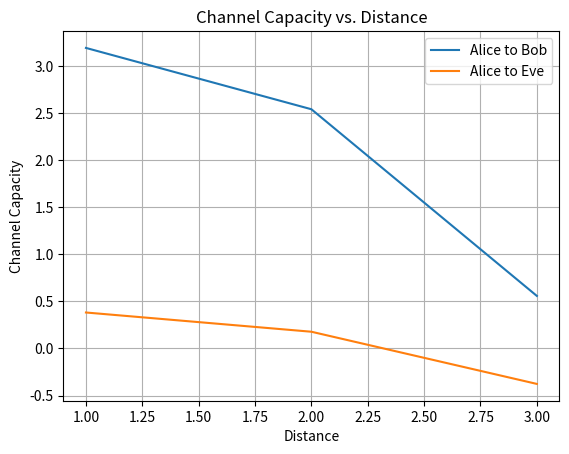
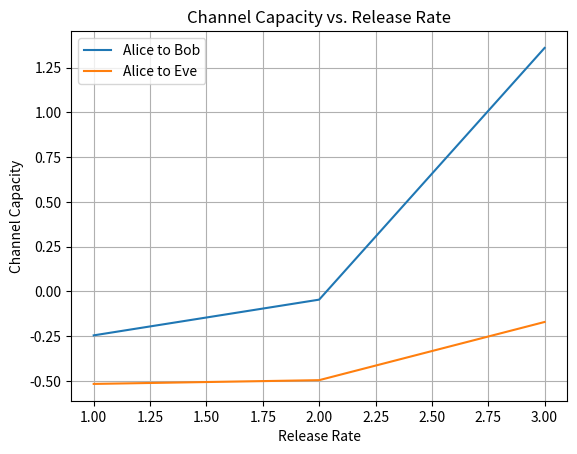
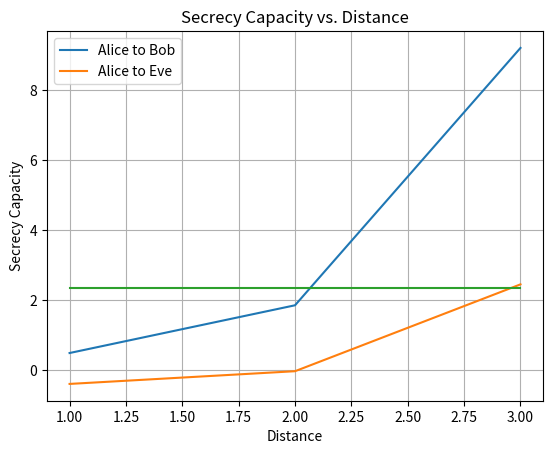

Here is the Python script that generated these plots, in order:
import matplotlib.pyplot as plt

import numpy as np


# Functions for forward and backward steps
def forward_step(channel_matrix, p_x):
    p_y_given_x = np.dot(channel_matrix.T, p_x)
    return p_y_given_x / p_y_given_x.sum()


def backward_step(channel_matrix, p_y_given_x):
    return np.dot(channel_matrix, p_y_given_x) / np.sum(np.dot(channel_matrix, p_y_given_x))


# Function to calculate channel capacity
def calculate_channel_capacity(channel_matrix, p_x, p_y_given_x):
    return np.sum(np.multiply(channel_matrix, np.log2(channel_matrix / np.outer(p_x, p_y_given_x))))


# Function to calculate secrecy capacity
def calculate_secrecy_capacity(channel_matrix, p_x, p_y_given_x):
    p_x_given_y = channel_matrix * np.outer(p_x, p_y_given_x) / np.sum(np.outer(p_x, p_y_given_x) * channel_matrix,
                                                                       axis=0)
    return np.sum(np.multiply(p_x_given_y, np.log2(p_x_given_y / np.outer(p_x, p_y_given_x))))


# Function to calculate mutual information
# Define function to calculate mutual information
def calculate_mutual_information(p_x, p_y_given_x):
    return np.sum(
        np.multiply(p_x, np.sum(np.multiply(p_y_given_x, np.log2(p_y_given_x / np.outer(p_x, p_y_given_x))), axis=1)))


# Adjust probabilities in the channel matrix based on release rate, distance, and environmental conditions
def adjust_channel_matrix(channel_matrix, release_rate, distance, environmental_conditions):
    # Adjust probabilities based on release rate
    channel_matrix *= release_rate

    # Adjust probabilities based on distance
    attenuation_factor = 1 / distance
    channel_matrix *= attenuation_factor

    # Adjust probabilities based on environmental conditions affecting diffusion rates
    diffusion_rate_factor = environmental_conditions
    channel_matrix *= diffusion_rate_factor

    return channel_matrix


# Blahut-Arimoto algorithm for channel capacity
def molecular_channel_capacity(channel_matrix, release_rate, distance, environmental_conditions, max_iterations=100,
                               epsilon=1e-6):
    num_input_symbols = channel_matrix.shape[0]
    p_x = np.ones(num_input_symbols) / num_input_symbols
    print("Input p_x: ", p_x)
    for _ in range(max_iterations):
        p_y_given_x = forward_step(channel_matrix, p_x)
        new_p_x = backward_step(channel_matrix, p_y_given_x)

        if np.linalg.norm(new_p_x - p_x.mean()) < epsilon:
            break

        p_x = new_p_x

    return p_x


# Parameters for communication channels
channel_matrix_alice_bob = np.array([[0.4, 0.1], [0.6, 0.4]])
print("channel_matrix_alice_bob: ", channel_matrix_alice_bob)
channel_matrix_alice_eve = np.array([[0.2, 0.05], [0.3, 0.2]])
print("channel_matrix_alice_eve: ", channel_matrix_alice_eve)

# Parameters for transmission
release_rate_alice_bob = 1.5
distance_alice_bob = 2.0
environmental_conditions_alice_bob = 1.2

# Adjust channel matrices
adjusted_channel_matrix_alice_bob = adjust_channel_matrix(channel_matrix_alice_bob, release_rate_alice_bob,
                                                          distance_alice_bob, environmental_conditions_alice_bob)
print("adjusted_channel_matrix_alice_bob", adjusted_channel_matrix_alice_bob)
adjusted_channel_matrix_alice_eve = adjust_channel_matrix(channel_matrix_alice_eve, release_rate_alice_bob,
                                                          distance_alice_bob, environmental_conditions_alice_bob)
print("adjusted_channel_matrix_alice_eve", adjusted_channel_matrix_alice_eve)

# Calculate channel capacity for Alice to Bob
optimized_input_distribution_alice_bob = molecular_channel_capacity(adjusted_channel_matrix_alice_bob,
                                                                    release_rate_alice_bob, distance_alice_bob,
                                                                    environmental_conditions_alice_bob)
print("optimized_input_distribution_alice_bob", optimized_input_distribution_alice_bob)
p_y_given_x_alice_bob = forward_step(adjusted_channel_matrix_alice_bob, optimized_input_distribution_alice_bob)
print("p_y_given_x_alice_bob: ", p_y_given_x_alice_bob)
channel_capacity_alice_bob = calculate_channel_capacity(adjusted_channel_matrix_alice_bob,
                                                        optimized_input_distribution_alice_bob, p_y_given_x_alice_bob)
print("channel_capacity_alice_bob", channel_capacity_alice_bob)

# Calculate channel capacity for Alice to Eve
optimized_input_distribution_alice_eve = molecular_channel_capacity(adjusted_channel_matrix_alice_eve,
                                                                    release_rate_alice_bob, distance_alice_bob,
                                                                    environmental_conditions_alice_bob)
print("optimized_input_distribution_alice_eve", optimized_input_distribution_alice_eve)
p_y_given_x_alice_eve = forward_step(adjusted_channel_matrix_alice_eve, optimized_input_distribution_alice_eve)
print("p_y_given_x_alice_eve: ", p_y_given_x_alice_eve)
channel_capacity_alice_eve = calculate_channel_capacity(adjusted_channel_matrix_alice_eve,
                                                        optimized_input_distribution_alice_eve, p_y_given_x_alice_eve)
print("channel_capacity_alice_eve", channel_capacity_alice_eve)

# Calculate secrecy capacity
secrecy_capacity_alice_bob = calculate_secrecy_capacity(adjusted_channel_matrix_alice_bob,
                                                        optimized_input_distribution_alice_bob, p_y_given_x_alice_bob)

# Calculate mutual information
mutual_information_alice_bob = calculate_mutual_information(optimized_input_distribution_alice_bob,
                                                            p_y_given_x_alice_bob)
mutual_information_alice_eve = calculate_mutual_information(optimized_input_distribution_alice_eve,
                                                            p_y_given_x_alice_eve)

# Define the Hamming code generator matrix
G = np.array([[1, 0, 0, 0, 1, 1, 0],
              [0, 1, 0, 0, 1, 0, 1],
              [0, 0, 1, 0, 0, 1, 1],
              [0, 0, 0, 1, 1, 1, 1]])

# Define the Hamming code parity check matrix
H = np.array([[1, 1, 0, 1, 1, 0, 0],
              [1, 0, 1, 1, 0, 1, 0],
              [0, 1, 1, 1, 0, 0, 1]])


# Function to encode a message using Hamming code
def hamming_encode(message):
    message = np.array(message)
    # Calculate the codeword by multiplying the message with the generator matrix
    codeword = np.dot(message, G) % 2
    return codeword


# Function to decode a received message using Hamming code
def hamming_decode(received_codeword):
    received_codeword = np.array(received_codeword)
    # Calculate the syndrome by multiplying the received codeword with the parity check matrix
    syndrome = np.dot(received_codeword, H.T) % 2
    # If syndrome is non-zero, there's an error in the received codeword
    if np.any(syndrome):
        # Find the index of the error bit and flip it
        error_index = np.sum(syndrome * 2 ** np.arange(len(syndrome)))
        received_codeword[error_index] ^= 1
    # Extract the original message from the received codeword
    original_message = received_codeword[:4]
    return original_message


# Example usage:
message_alice_bob = [1, 0, 1, 1]
print("Original Message from Alice to Bob:", message_alice_bob)

# Encode the message using Hamming code
encoded_message_alice_bob = hamming_encode(message_alice_bob)
print("Encoded Message from Alice to Bob:", encoded_message_alice_bob)

# Simulate transmission through a noisy channel (in this example, Eve flips a bit)
flipped_encoded_message = np.array(encoded_message_alice_bob)
flipped_encoded_message[6] ^= 1  # Flipping the 7th bit

print("Original Message from Alice to Bob:", message_alice_bob)
print("Encoded Message from Alice to Bob:", encoded_message_alice_bob)
print("Eve flipped bit at index:", 6)

# Decode the received codeword using Hamming code
decoded_message_bob = hamming_decode(flipped_encoded_message)
print("Decoded Message at Bob:", decoded_message_bob)

# Simulate transmission through a noisy channel (in this example, Eve flipped two bits)
received_codeword_alice_bob = encoded_message_alice_bob.copy()
received_codeword_alice_bob[2] ^= 1  # Flip one bit
received_codeword_alice_bob[6] ^= 1  # Flip another bit

# Decode the received codeword using Hamming code
decoded_message_alice_bob = hamming_decode(received_codeword_alice_bob)
print("Decoded Message at Bob1:", decoded_message_alice_bob)

# Results
print("Results for Legitimate Channel (Alice to Bob):")
print("Channel Capacity (Alice to Bob):", channel_capacity_alice_bob)
print("Secrecy Capacity :", secrecy_capacity_alice_bob)
print("Mutual Information (Alice to Bob):", mutual_information_alice_bob)

print("\nResults for Eavesdropped Channel (Alice to Eve):")
print("Channel Capacity (Alice to Eve):", channel_capacity_alice_eve)
# print("Secrecy Capacity (Alice to Eve):", secrecy_capacity_alice_eve)
print("Mutual Information (Alice to Eve):", mutual_information_alice_eve)

# Parameters for transmission. Release rate and environmental condition is kept constant while vary the distance
release_rate_alice_bob = 1.5
environmental_conditions_alice_bob = 1.2

# Define distances
distances = np.linspace(1, 3, 3)

# Initialize lists to store results
channel_capacities_alice_bob = []
channel_capacities_alice_eve = []

# Calculate channel capacities for different distances
for distance in distances:
    adjusted_channel_matrix_alice_bob = adjust_channel_matrix(channel_matrix_alice_bob, release_rate_alice_bob,
                                                              distance, environmental_conditions_alice_bob)
    adjusted_channel_matrix_alice_eve = adjust_channel_matrix(channel_matrix_alice_eve, release_rate_alice_bob,
                                                              distance, environmental_conditions_alice_bob)

    optimized_input_distribution_alice_bob = molecular_channel_capacity(adjusted_channel_matrix_alice_bob,
                                                                        release_rate_alice_bob, distance,
                                                                        environmental_conditions_alice_bob)
    p_y_given_x_alice_bob = forward_step(adjusted_channel_matrix_alice_bob, optimized_input_distribution_alice_bob)
    channel_capacity_alice_bob = calculate_channel_capacity(adjusted_channel_matrix_alice_bob,
                                                            optimized_input_distribution_alice_bob,
                                                            p_y_given_x_alice_bob)
    channel_capacities_alice_bob.append(channel_capacity_alice_bob)

    optimized_input_distribution_alice_eve = molecular_channel_capacity(adjusted_channel_matrix_alice_eve,
                                                                        release_rate_alice_bob, distance,
                                                                        environmental_conditions_alice_bob)
    p_y_given_x_alice_eve = forward_step(adjusted_channel_matrix_alice_eve, optimized_input_distribution_alice_eve)
    channel_capacity_alice_eve = calculate_channel_capacity(adjusted_channel_matrix_alice_eve,
                                                            optimized_input_distribution_alice_eve,
                                                            p_y_given_x_alice_eve)
    channel_capacities_alice_eve.append(channel_capacity_alice_eve)

# Plot results
plt.figure()
# plt.figure(figsize=(3.5, 2.5))  # Width: 3.5 inches, Height: 2.5 inches
plt.plot(distances, channel_capacities_alice_bob, label='Alice to Bob')
plt.plot(distances, channel_capacities_alice_eve, label='Alice to Eve')
plt.xlabel('Distance')
plt.ylabel('Channel Capacity')
plt.title('Channel Capacity vs. Distance')
plt.legend()
plt.grid(True)
# plt.savefig('channel_capacity_vs_distance.png')
# Save the plot to the specified location as .eps file
# uncomment if you want to generate plots and save
# plt.savefig('/home/<user>/Desktop/channel_capacity_vs_distance.eps', format='eps', bbox_inches='tight')
# plt.savefig('/home/<user>/Desktop/channel_capacity_vs_distance.png')
# plt.show()


# Parameters for transmission. distance and environmental condition is kept constant while vary the release rate
distance = 2.0
environmental_conditions = 1.2

# Define release rates
# release_rates = np.linspace(0.5, 2, 10)
release_rates = np.linspace(1, 3, 3)

# Initialize lists to store results
channel_capacities_alice_bob = []
channel_capacities_alice_eve = []

# Calculate channel capacities for different release rates
for release_rate in release_rates:
    adjusted_channel_matrix_alice_bob = adjust_channel_matrix(channel_matrix_alice_bob, release_rate, distance,
                                                              environmental_conditions)
    optimized_input_distribution_alice_bob = molecular_channel_capacity(adjusted_channel_matrix_alice_bob, release_rate,
                                                                        distance, environmental_conditions)
    p_y_given_x_alice_bob = forward_step(adjusted_channel_matrix_alice_bob, optimized_input_distribution_alice_bob)
    channel_capacity_alice_bob = calculate_channel_capacity(adjusted_channel_matrix_alice_bob,
                                                            optimized_input_distribution_alice_bob,
                                                            p_y_given_x_alice_bob)
    channel_capacities_alice_bob.append(channel_capacity_alice_bob)

    adjusted_channel_matrix_alice_eve = adjust_channel_matrix(channel_matrix_alice_eve, release_rate, distance,
                                                              environmental_conditions)
    optimized_input_distribution_alice_eve = molecular_channel_capacity(adjusted_channel_matrix_alice_eve, release_rate,
                                                                        distance, environmental_conditions)
    p_y_given_x_alice_eve = forward_step(adjusted_channel_matrix_alice_eve, optimized_input_distribution_alice_eve)
    channel_capacity_alice_eve = calculate_channel_capacity(adjusted_channel_matrix_alice_eve,
                                                            optimized_input_distribution_alice_eve,
                                                            p_y_given_x_alice_eve)
    channel_capacities_alice_eve.append(channel_capacity_alice_eve)

plt.figure()
# Plot results
plt.plot(release_rates, channel_capacities_alice_bob, label='Alice to Bob')
plt.plot(release_rates, channel_capacities_alice_eve, label='Alice to Eve')
plt.xlabel('Release Rate')
plt.ylabel('Channel Capacity')
plt.title('Channel Capacity vs. Release Rate')
plt.legend()
plt.grid(True)
# uncomment if you want to generate plots and save
# plt.savefig('/home/<user>/Desktop/channel_capacity_vs_release_rate.eps', format='eps', bbox_inches='tight')
# plt.show


# Parameters for transmission. Release rate and environmental condition is kept constant while vary the environmental condition
release_rate = 1.5
distance = 2.0

# Define environmental conditions
# environmental_conditions = np.linspace(0.5, 2, 10)
environmental_conditions = np.linspace(1, 3, 3)

# Initialize lists to store results
channel_capacities_alice_bob = []
channel_capacities_alice_eve = []

# Calculate channel capacities for different environmental conditions
for env_condition in environmental_conditions:
    adjusted_channel_matrix_alice_bob = adjust_channel_matrix(channel_matrix_alice_bob, release_rate, distance,
                                                              env_condition)
    optimized_input_distribution_alice_bob = molecular_channel_capacity(adjusted_channel_matrix_alice_bob, release_rate,
                                                                        distance, env_condition)
    p_y_given_x_alice_bob = forward_step(adjusted_channel_matrix_alice_bob, optimized_input_distribution_alice_bob)
    channel_capacity_alice_bob = calculate_channel_capacity(adjusted_channel_matrix_alice_bob,
                                                            optimized_input_distribution_alice_bob,
                                                            p_y_given_x_alice_bob)
    channel_capacities_alice_bob.append(channel_capacity_alice_bob)

    adjusted_channel_matrix_alice_eve = adjust_channel_matrix(channel_matrix_alice_eve, release_rate, distance,
                                                              env_condition)
    optimized_input_distribution_alice_eve = molecular_channel_capacity(adjusted_channel_matrix_alice_eve, release_rate,
                                                                        distance, env_condition)
    p_y_given_x_alice_eve = forward_step(adjusted_channel_matrix_alice_eve, optimized_input_distribution_alice_eve)
    channel_capacity_alice_eve = calculate_channel_capacity(adjusted_channel_matrix_alice_eve,
                                                            optimized_input_distribution_alice_eve,
                                                            p_y_given_x_alice_eve)
    channel_capacities_alice_eve.append(channel_capacity_alice_eve)

plt.figure()
# Plot results
plt.plot(environmental_conditions, channel_capacities_alice_bob, label='Alice to Bob')
plt.plot(environmental_conditions, channel_capacities_alice_eve, label='Alice to Eve')
plt.xlabel('Environmental Conditions')
plt.ylabel('Channel Capacity')
plt.title('Channel Capacity vs. Environmental Conditions')
plt.legend()
plt.grid(True)
# uncomment if you want to generate plots and save
# plt.savefig('/home/<user>/Desktop/channel_capacity_vs_environmental_conditions.eps', format='eps', bbox_inches='tight')
# plt.show()

# Parameters for transmission
release_rate_alice_bob = 1.5
environmental_conditions_alice_bob = 1.2

# Define distances
distances = np.linspace(1, 3, 10)

# Initialize lists to store results
secrecy_capacities = []

# Calculate secrecy capacity for different distances
for distance in distances:
    adjusted_channel_matrix_alice_bob = adjust_channel_matrix(channel_matrix_alice_bob, release_rate_alice_bob,
                                                              distance, environmental_conditions_alice_bob)
    optimized_input_distribution_alice_bob = molecular_channel_capacity(adjusted_channel_matrix_alice_bob,
                                                                        release_rate_alice_bob, distance,
                                                                        environmental_conditions_alice_bob)
    p_y_given_x_alice_bob = forward_step(adjusted_channel_matrix_alice_bob, optimized_input_distribution_alice_bob)
    secrecy_capacity_alice_bob = calculate_secrecy_capacity(adjusted_channel_matrix_alice_bob,
                                                            optimized_input_distribution_alice_bob,
                                                            p_y_given_x_alice_bob)
    secrecy_capacities.append(secrecy_capacity_alice_bob)

# Plot results
plt.plot(distances, secrecy_capacities)
plt.xlabel('Distance')
plt.ylabel('Secrecy Capacity')
plt.title('Secrecy Capacity vs. Distance')
plt.grid(True)
# uncomment if you want to generate plots and save
# plt.savefig('/home/<user>/Desktop/secrecy_capacity_vs_distance.eps', format='eps', bbox_inches='tight')
# plt.show()